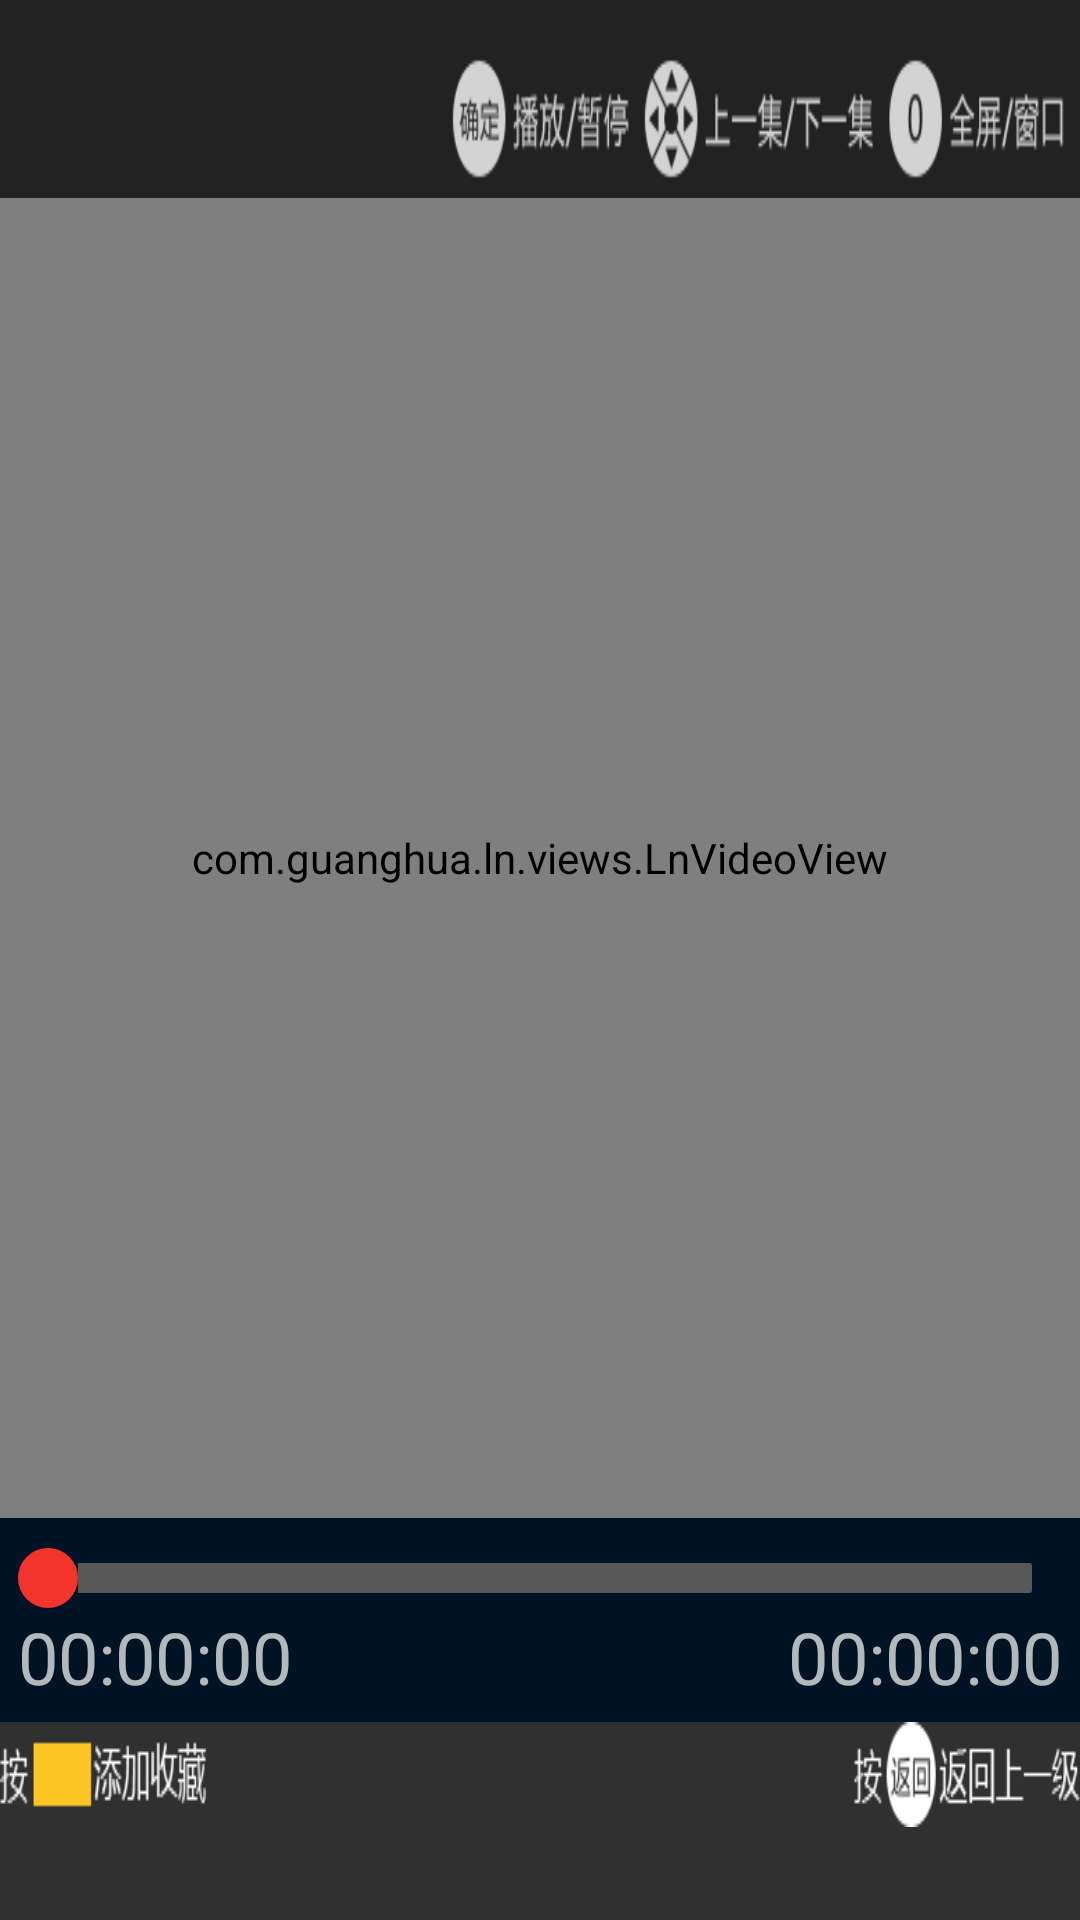

Write the Android layout XML for this screen, with the resource values it uses.
<!-- AndroidManifest.xml: application theme Theme.AppCompat.NoActionBar -->
<!-- res/layout/play_list_video.xml -->
<?xml version="1.0" encoding="utf-8"?>
<LinearLayout xmlns:android="http://schemas.android.com/apk/res/android"
              android:layout_width="match_parent"
              android:layout_height="match_parent"
              android:orientation="vertical">

    <ImageView
        android:id="@+id/iv_play_list_video_up_info"
        android:layout_width="match_parent"
        android:layout_height="66dp"
        android:background="@drawable/play_list_video_up"/>

    <RelativeLayout
        android:id="@+id/rl_play_video"
        android:layout_width="match_parent"
        android:layout_height="440dp">

        <com.guanghua.ln.views.LnVideoView
            android:id="@+id/play_list_video"
            android:layout_width="match_parent"
            android:layout_height="match_parent"
            android:focusable="false"
            />

        <include
            layout="@layout/play_list_video_bottom"
            android:visibility="gone"/>

        <include
            layout="@layout/play_list_play_seek"
            android:visibility="gone"/>

        
        <ImageView
            android:id="@+id/play_list_video_player_pause"
            style="@style/focusAndSetTag"
            android:layout_width="200dp"
            android:layout_height="200dp"
            android:layout_centerInParent="true"
            android:background="@drawable/bg_play_quick"
            android:focusable="false"
            android:src="@drawable/player_play"
            android:visibility="gone"
            />

        <LinearLayout
            android:id="@+id/ll_play_list_play_title_list"
            android:layout_width="350dp"
            android:layout_height="350dp"
            android:layout_centerInParent="true"
            android:background="@color/transparent">
            
            <ListView
                android:id="@+id/lv_play_list_play"
                android:layout_width="350dp"
                android:layout_height="350dp"
                android:layout_gravity="left"
                android:background="@color/fivety_black"
                android:focusable="true"
                android:listSelector="@color/recentplay_color"
                android:visibility="invisible"/>
        </LinearLayout>
    </RelativeLayout>

    <LinearLayout
        android:id="@+id/ll_play_list_seek_bar"
        android:layout_width="match_parent"
        android:layout_height="68dp"
        android:background="#001324"
        android:orientation="vertical"
        android:paddingBottom="10dp"
        android:paddingTop="10dp">

        <SeekBar
            android:id="@+id/sb_play_list_seek_bar"
            android:layout_width="match_parent"
            android:layout_height="wrap_content"
            android:focusable="false"
            android:max="1000"
            android:maxHeight="10dp"
            android:minHeight="10dp"
            android:progressDrawable="@drawable/seek_bar_progress"
            android:thumb="@drawable/seek_bar_shape"/>

        <RelativeLayout
            android:layout_width="match_parent"
            android:layout_height="wrap_content">

            <TextView
                android:id="@+id/tv_play_list_left_time"
                android:layout_width="wrap_content"
                android:layout_height="wrap_content"
                android:layout_alignParentLeft="true"
                android:layout_marginLeft="6dp"
                android:text="00:00:00"
                android:textSize="24sp"/>

            <TextView
                android:id="@+id/tv_play_list_right_time"
                android:layout_width="wrap_content"
                android:layout_height="wrap_content"
                android:layout_alignParentRight="true"
                android:layout_marginRight="6dp"
                android:text="00:00:00"
                android:textSize="24sp"/>
        </RelativeLayout>


    </LinearLayout>

    <ImageView
        android:id="@+id/iv_play_list_video_down_info"
        android:layout_width="wrap_content"
        android:layout_height="wrap_content"
        android:background="@drawable/play_list_video_down"/>

</LinearLayout>
<!-- res/layout/play_list_video_bottom.xml (included above) -->
<?xml version="1.0" encoding="utf-8"?>
<RelativeLayout xmlns:android="http://schemas.android.com/apk/res/android"
                android:id="@+id/rl_control"
                android:layout_width="match_parent"
                android:layout_height="match_parent"
                android:visibility="gone"
                android:paddingBottom="3dp">


    
    <TextView
        android:id="@+id/tv_play_list_dur_left"
        android:layout_width="wrap_content"
        android:layout_height="wrap_content"
        android:layout_alignParentBottom="true"
        android:layout_alignParentLeft="true"
        android:layout_marginLeft="20dp"
        android:text="00:00"
        android:textColor="@color/colorPrimaryDark"
        android:textSize="25dp"/>
    
    <SeekBar
        android:id="@+id/sb_play_list_video_player_progress"
        style="?android:attr/progressBarStyleHorizontal"
        android:layout_width="wrap_content"
        android:layout_height="wrap_content"
        android:layout_alignParentBottom="true"
        android:layout_centerHorizontal="true"
        android:layout_marginLeft="15dp"
        android:layout_marginRight="15dp"
        android:layout_toLeftOf="@+id/tv_play_list_dur_right"
        android:layout_toRightOf="@+id/tv_play_list_dur_left"
        android:focusable="false"
        android:focusableInTouchMode="false"
        android:max="1000"
        android:progress="1"
        android:progressBackgroundTint="@color/colorPrimaryDark"
        android:progressTint="@color/recentplay_color"
        android:secondaryProgress="0"
        android:secondaryProgressTint="#565657"
        android:thumb="@drawable/seekbar_thumb"/>
    
    <TextView
        android:id="@+id/tv_play_list_dur_right"
        android:layout_width="wrap_content"
        android:layout_height="wrap_content"
        android:layout_alignParentBottom="true"
        android:layout_alignParentRight="true"
        android:layout_marginRight="20dp"
        android:text="00:00"
        android:textColor="@color/colorPrimaryDark"
        android:textSize="25sp"/>
    
    <TextView
        android:id="@+id/tv_play_list_title"
        android:layout_width="match_parent"
        android:layout_height="wrap_content"
        android:layout_alignParentTop="true"
        android:background="@color/thirdty_black"
        android:padding="15dp"
        android:paddingLeft="25dp"
        android:text="@string/play_video_name"
        android:textColor="#ffffff"
        android:textSize="25dp"/>



</RelativeLayout>
<!-- res/layout/play_list_play_seek.xml (included above) -->
<?xml version="1.0" encoding="utf-8"?>
<LinearLayout xmlns:android="http://schemas.android.com/apk/res/android"
              android:id="@+id/ll_play_list_play_quick"
              android:layout_width="wrap_content"
              android:layout_height="wrap_content"
              android:layout_centerInParent="true"
              android:background="@drawable/bg_play_quick"
              android:gravity="center"
              android:visibility="gone"
              android:orientation="vertical">

    <ImageView
        android:id="@+id/iv_play_list_quick_icon"
        android:layout_width="wrap_content"
        android:layout_height="wrap_content"
        android:layout_gravity="center_horizontal"
        android:src="@mipmap/quick_back"
        />

    <TextView
        android:id="@+id/tv_play_list_quick_info"
        android:layout_width="wrap_content"
        android:layout_height="wrap_content"
        android:layout_marginTop="30dp"
        android:text="@string/quick_time"
        android:textSize="50dp"
        />

</LinearLayout>
<!-- resources referenced by this layout -->
<resources>
  <color name="colorPrimaryDark">#303F9F</color>
  <color name="fivety_black">#80000000</color>
  <color name="recentplay_color">#2EA7E0</color>
  <color name="thirdty_black">#B3000000</color>
  <color name="transparent">#00000000</color>
  <!-- drawable bg_play_quick (drawable) -->
  <?xml version="1.0" encoding="utf-8"?>
  <shape xmlns:android="http://schemas.android.com/apk/res/android"
         android:shape="rectangle" >
  
      
      <stroke
          android:width="2dp"
          android:color="@color/gray_red"/>
  
      
      <corners android:radius="30dp"/>
  
      
      <solid android:color="@color/thirdty_black" />
  
      
      <size
          android:width="450dp"
          android:height="250dp"/>
  
  </shape>
  <!-- drawable play_list_video_down: png bitmap (drawable, 4742 bytes) -->
  <!-- drawable play_list_video_up: png bitmap (drawable, 9930 bytes) -->
  <!-- drawable player_play: png bitmap (drawable, 1432 bytes) -->
  <!-- drawable seek_bar_progress (drawable) -->
  <?xml version="1.0" encoding="utf-8"?>
  <layer-list xmlns:android="http://schemas.android.com/apk/res/android">
      <item android:id="@android:id/background">
          <shape>
              <corners android:radius="1dp" />
              <solid android:color="#585858" />
          </shape>
      </item>
      <item android:id="@android:id/secondaryProgress">
          <clip>
              <shape>
                  <corners android:radius="1dp" />
                  <solid android:color="#FFF4" />
              </shape>
          </clip>
      </item>
      <item android:id="@android:id/progress">
          <clip>
              <shape>
                  <corners android:radius="1dp" />
                  <solid android:color="#585858" />
              </shape>
          </clip>
      </item>
  </layer-list>
  <!-- drawable seek_bar_shape (drawable) -->
  <?xml version="1.0" encoding="utf-8"?>
  <shape xmlns:android="http://schemas.android.com/apk/res/android"
      android:shape="oval">
      
      <solid android:color="#F3342D" />
      
      <stroke
          android:width="1dp"
          android:color="#F3342D" />
           
      
      <size
          android:height="20dp"
          android:width="20dp" />
  </shape>
  <!-- drawable seekbar_thumb (drawable) -->
  <?xml version="1.0" encoding="utf-8"?>
  <shape xmlns:android="http://schemas.android.com/apk/res/android"
      android:shape="oval">
  
      <size
          android:width="34dp"
          android:height="34dp" />
  
      <solid android:color="@color/colorPrimaryDark" />
      
      
      <stroke
          android:width="17dp"
          android:color="#00b12502"
          android:dashGap="0dp"
          android:dashWidth="20dp" />
  
  </shape>
  <!-- mipmap quick_back: png bitmap (mipmap-xxhdpi, 888 bytes) -->
  <string name="play_video_name">视频标题</string>
  <string name="quick_time">00:00:00/00:00:00</string>
  <style name="focusAndSetTag">
          <item name="android:enabled">true</item>
          <item name="android:focusable">true</item>
          <item name="android:focusableInTouchMode">true</item>
          <item name="android:tag">tagForFocus</item>
      </style>
  <color name="gray_red">#4F4546</color>
</resources>
